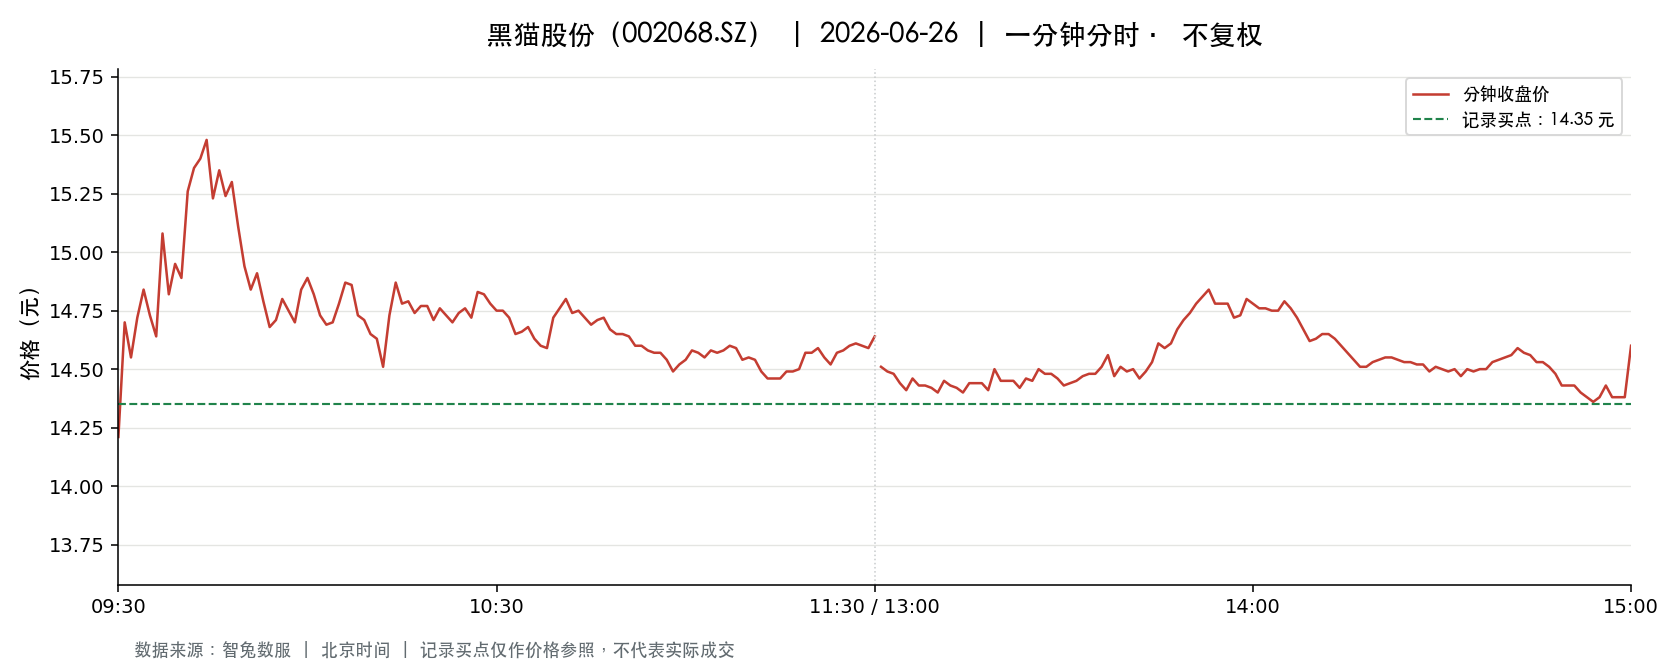

The data file committed next to this chart (first rows):
t, o, h, l, c, v, a, pc, sf
2026-06-26 09:30:00, 14.21, 14.21, 14.21, 14.21, 34009, 48326789, 14.83, 0.0
2026-06-26 09:31:00, 14.33, 14.83, 14.2, 14.7, 92797, 134695523, 14.21, 0.0
2026-06-26 09:32:00, 14.74, 14.88, 14.52, 14.55, 55390, 81285593, 14.7, 0.0
2026-06-26 09:33:00, 14.51, 14.72, 14.34, 14.72, 38822, 56381687, 14.55, 0.0
2026-06-26 09:34:00, 14.83, 14.85, 14.71, 14.84, 32971, 48719856, 14.72, 0.0
2026-06-26 09:35:00, 14.83, 14.83, 14.64, 14.73, 15241, 22453827, 14.84, 0.0
2026-06-26 09:36:00, 14.73, 14.75, 14.6, 14.64, 12911, 18981670, 14.73, 0.0
2026-06-26 09:37:00, 14.76, 15.08, 14.76, 15.08, 28874, 43063021, 14.64, 0.0
2026-06-26 09:38:00, 15.0, 15.1, 14.8, 14.82, 18990, 28381311, 15.08, 0.0
2026-06-26 09:39:00, 14.84, 14.99, 14.81, 14.95, 16885, 25194344, 14.82, 0.0
2026-06-26 09:40:00, 14.95, 15.0, 14.85, 14.89, 13727, 20548138, 14.95, 0.0
2026-06-26 09:41:00, 14.89, 15.28, 14.89, 15.26, 32978, 49779691, 14.89, 0.0
2026-06-26 09:42:00, 15.27, 15.41, 15.15, 15.36, 25675, 39220723, 15.26, 0.0
2026-06-26 09:43:00, 15.36, 15.55, 15.34, 15.4, 23755, 36613863, 15.36, 0.0
2026-06-26 09:44:00, 15.41, 15.63, 15.41, 15.48, 23862, 37040592, 15.4, 0.0
2026-06-26 09:45:00, 15.5, 15.5, 15.23, 15.23, 12584, 19351823, 15.48, 0.0
2026-06-26 09:46:00, 15.29, 15.35, 15.23, 15.35, 12221, 18724929, 15.23, 0.0
2026-06-26 09:47:00, 15.33, 15.38, 15.24, 15.24, 14795, 22655228, 15.35, 0.0
2026-06-26 09:48:00, 15.24, 15.37, 15.24, 15.3, 7545, 11531587, 15.24, 0.0
2026-06-26 09:49:00, 15.29, 15.3, 15.1, 15.11, 11892, 18098803, 15.3, 0.0
2026-06-26 09:50:00, 15.14, 15.14, 14.94, 14.94, 6736, 10126411, 15.11, 0.0
2026-06-26 09:51:00, 14.9, 15.0, 14.84, 14.84, 19905, 29693700, 14.94, 0.0
2026-06-26 09:52:00, 14.85, 14.95, 14.85, 14.91, 6680, 9949443, 14.84, 0.0
2026-06-26 09:53:00, 14.92, 14.93, 14.79, 14.79, 6604, 9824603, 14.91, 0.0
2026-06-26 09:54:00, 14.79, 14.79, 14.68, 14.68, 8283, 12193073, 14.79, 0.0
2026-06-26 09:55:00, 14.67, 14.74, 14.67, 14.71, 7323, 10762356, 14.68, 0.0
2026-06-26 09:56:00, 14.71, 14.8, 14.7, 14.8, 7981, 11763844, 14.71, 0.0
2026-06-26 09:57:00, 14.78, 14.8, 14.7, 14.75, 5917, 8738408, 14.8, 0.0
2026-06-26 09:58:00, 14.74, 14.78, 14.7, 14.7, 5935, 8738958, 14.75, 0.0
2026-06-26 09:59:00, 14.71, 14.92, 14.71, 14.84, 8159, 12099851, 14.7, 0.0
2026-06-26 10:00:00, 14.82, 14.9, 14.79, 14.89, 4737, 7018217, 14.84, 0.0
2026-06-26 10:01:00, 14.89, 14.89, 14.79, 14.82, 6555, 9713473, 14.89, 0.0
2026-06-26 10:02:00, 14.83, 14.83, 14.73, 14.73, 3839, 5682521, 14.82, 0.0
2026-06-26 10:03:00, 14.74, 14.74, 14.67, 14.69, 3706, 5448220, 14.73, 0.0
2026-06-26 10:04:00, 14.71, 14.73, 14.65, 14.7, 7808, 11470801, 14.69, 0.0
2026-06-26 10:05:00, 14.71, 14.81, 14.71, 14.78, 3511, 5179534, 14.7, 0.0
2026-06-26 10:06:00, 14.79, 14.99, 14.79, 14.87, 11529, 17161008, 14.78, 0.0
2026-06-26 10:07:00, 14.87, 14.93, 14.86, 14.86, 6895, 10258594, 14.87, 0.0
2026-06-26 10:08:00, 14.86, 14.86, 14.73, 14.73, 3892, 5764438, 14.86, 0.0
2026-06-26 10:09:00, 14.74, 14.77, 14.7, 14.71, 2703, 3981650, 14.73, 0.0
2026-06-26 10:10:00, 14.71, 14.71, 14.64, 14.65, 6076, 8912372, 14.71, 0.0
2026-06-26 10:11:00, 14.65, 14.67, 14.6, 14.63, 7985, 11676857, 14.65, 0.0
2026-06-26 10:12:00, 14.63, 14.63, 14.51, 14.51, 7167, 10426594, 14.63, 0.0
2026-06-26 10:13:00, 14.53, 14.75, 14.5, 14.73, 12252, 17824726, 14.51, 0.0
2026-06-26 10:14:00, 14.7, 14.87, 14.7, 14.87, 3324, 4915392, 14.73, 0.0
2026-06-26 10:15:00, 14.87, 14.89, 14.78, 14.78, 5140, 7626811, 14.87, 0.0
2026-06-26 10:16:00, 14.78, 14.82, 14.76, 14.79, 2372, 3507222, 14.78, 0.0
2026-06-26 10:17:00, 14.79, 14.79, 14.74, 14.74, 2984, 4407832, 14.79, 0.0
2026-06-26 10:18:00, 14.75, 14.77, 14.7, 14.77, 5625, 8285743, 14.74, 0.0
2026-06-26 10:19:00, 14.76, 14.78, 14.71, 14.77, 3459, 5102703, 14.77, 0.0
2026-06-26 10:20:00, 14.76, 14.78, 14.71, 14.71, 3253, 4798977, 14.77, 0.0
2026-06-26 10:21:00, 14.71, 14.79, 14.69, 14.76, 5500, 8096634, 14.71, 0.0
2026-06-26 10:22:00, 14.74, 14.75, 14.7, 14.73, 3597, 5294977, 14.76, 0.0
2026-06-26 10:23:00, 14.74, 14.74, 14.69, 14.7, 1491, 2192329, 14.73, 0.0
2026-06-26 10:24:00, 14.71, 14.75, 14.7, 14.74, 2145, 3158980, 14.7, 0.0
2026-06-26 10:25:00, 14.73, 14.76, 14.72, 14.76, 1255, 1849626, 14.74, 0.0
2026-06-26 10:26:00, 14.76, 14.76, 14.68, 14.72, 2418, 3555389, 14.76, 0.0
2026-06-26 10:27:00, 14.72, 14.87, 14.72, 14.83, 4881, 7229532, 14.72, 0.0
2026-06-26 10:28:00, 14.8, 14.85, 14.8, 14.82, 1804, 2675327, 14.83, 0.0
2026-06-26 10:29:00, 14.82, 14.85, 14.78, 14.78, 3240, 4803563, 14.82, 0.0
... 181 more rows
